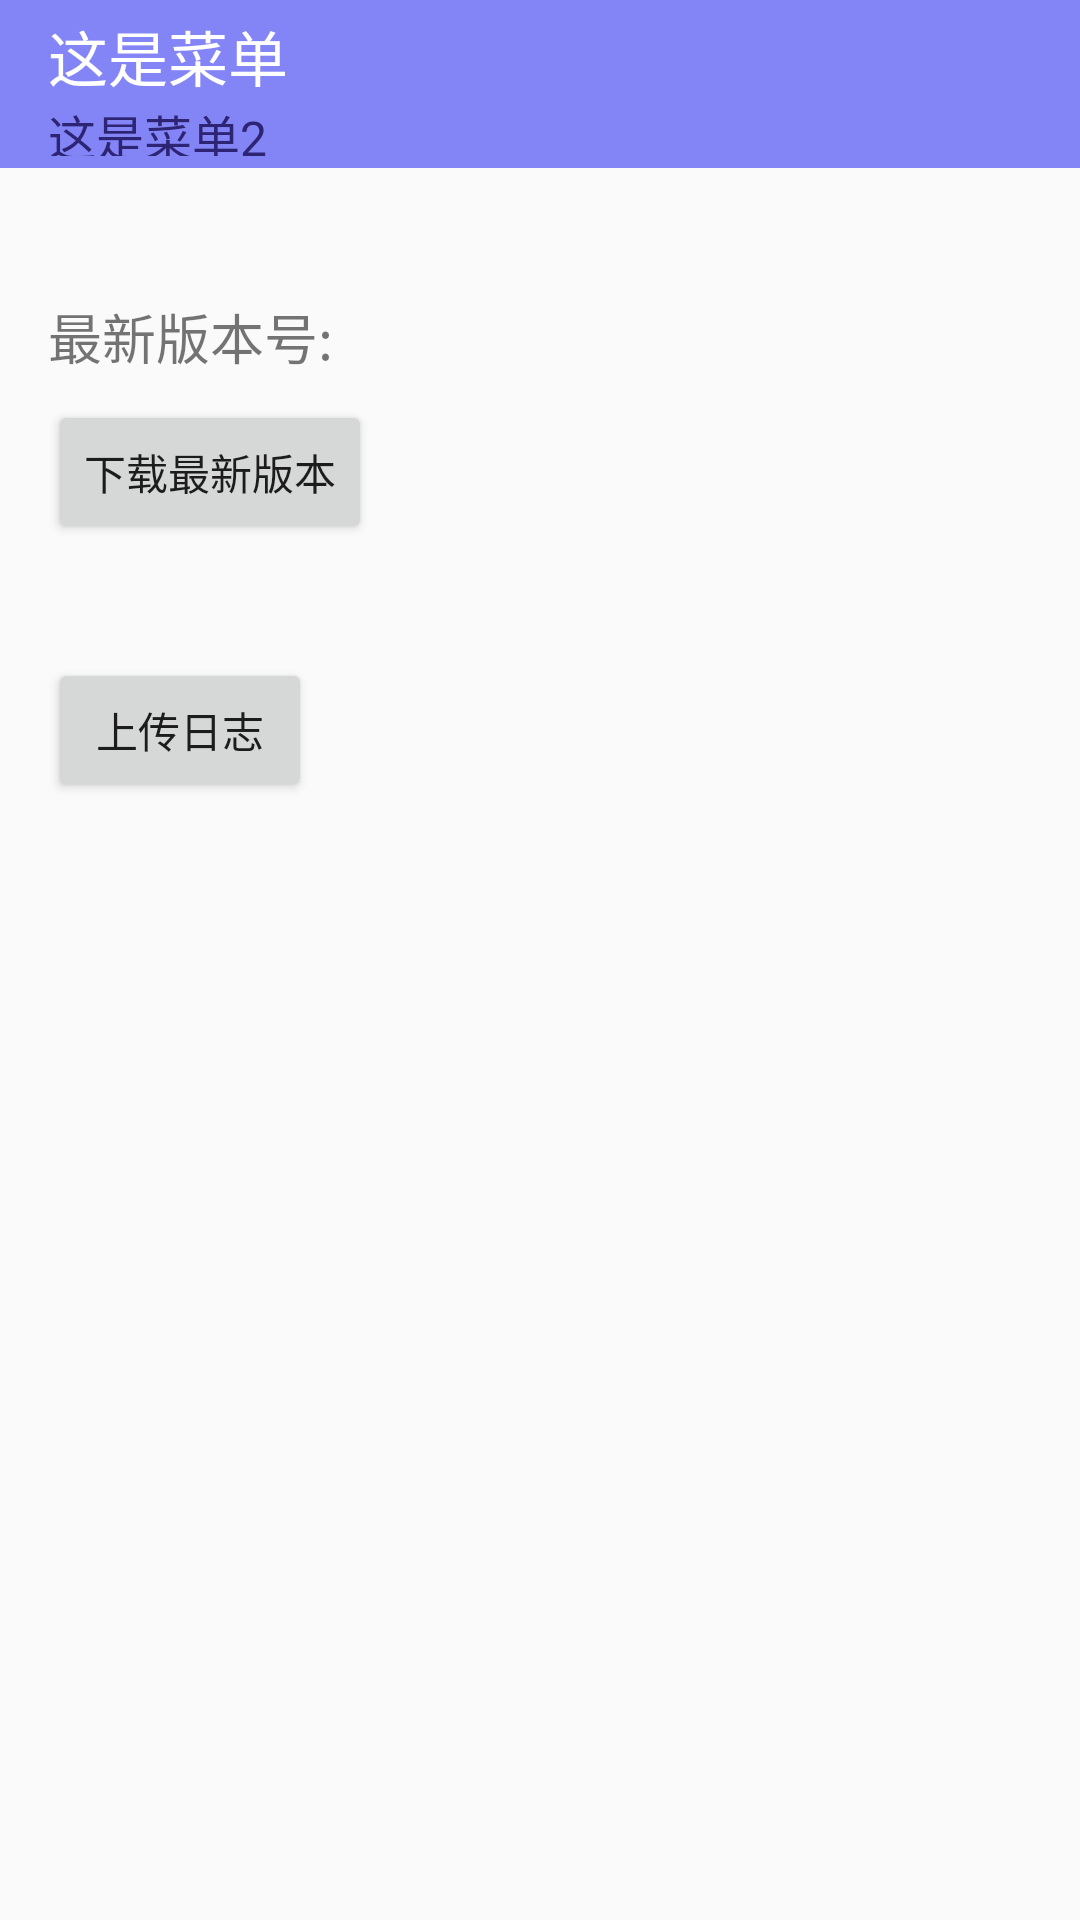

Write the Android layout XML for this screen, with the resource values it uses.
<!-- AndroidManifest.xml: application theme AppTheme -->
<!-- res/layout/activity_about.xml -->
<?xml version="1.0" encoding="utf-8"?>
<LinearLayout
    xmlns:android="http://schemas.android.com/apk/res/android"
    xmlns:app="http://schemas.android.com/apk/res-auto"
    xmlns:tools="http://schemas.android.com/tools"
    android:layout_width="match_parent"
    android:layout_height="match_parent"
    android:orientation="vertical">
    <include layout="@layout/title_normal_toobar"/>
    
        
        
        
        
        

    <LinearLayout
        android:layout_width="match_parent"
        android:padding="@dimen/activity_horizontal_margin"
        android:layout_height="match_parent"
        android:orientation="vertical">

        <ImageView
            android:layout_width="wrap_content"
            android:layout_height="wrap_content"
            android:layout_gravity="center_horizontal"
            android:src="@mipmap/appicon"/>

        <LinearLayout
            android:layout_width="match_parent"
            android:layout_height="wrap_content">

            
                
                
                
                

            <TextView
                android:id="@+id/activity_about_tv_version"
                android:layout_width="match_parent"
                android:layout_gravity="center"
                android:layout_height="wrap_content"/>
        </LinearLayout>

        <LinearLayout
            android:layout_width="match_parent"
            android:layout_height="wrap_content"
            android:layout_marginTop="@dimen/view_def_margin">

            <TextView
                android:layout_width="wrap_content"
                android:layout_height="wrap_content"
                android:text="最新版本号:"
                android:textSize="18sp"/>

            <TextView
                android:id="@+id/activity_about_tv_newversion"
                android:layout_width="wrap_content"
                android:layout_height="wrap_content"/>
        </LinearLayout>

        <LinearLayout
            android:layout_width="wrap_content"
            android:layout_height="wrap_content"
            android:layout_marginTop="@dimen/view_def_margin">

            <Button
                android:id="@+id/activity_about_btn_check"
                android:layout_width="wrap_content"
                android:layout_height="wrap_content"
                android:visibility="gone"
                android:text="检查更新"/>

            <Button
                android:id="@+id/activity_about_btn_downloadnew"
                android:layout_width="wrap_content"
                android:layout_height="wrap_content"
                android:text="下载最新版本"/>
        </LinearLayout>
        <TextView
            android:id="@+id/activity_about_tv_location"
            android:layout_width="wrap_content"
            android:layout_height="wrap_content"/>
        <TextView
            android:id="@+id/activity_about_tv_devid"
            android:textIsSelectable="true"
            android:layout_width="wrap_content"
            android:layout_height="wrap_content"/>
        <Button
            android:id="@+id/activity_about_btn_upload"
            android:layout_width="wrap_content"
            android:layout_height="wrap_content"
            android:text="上传日志"/>

        <ImageView
            android:layout_marginTop="@dimen/view_def_margin"
            android:id="@+id/iv_about_update_qr"
            android:layout_width="200dp"
            android:layout_height="200dp"
            android:layout_gravity="center_horizontal"
            android:src="@drawable/download_apk2"/>
    </LinearLayout>


</LinearLayout>
<!-- res/layout/title_normal_toobar.xml (included above) -->
<?xml version="1.0" encoding="utf-8"?>
<android.support.v7.widget.Toolbar xmlns:android="http://schemas.android.com/apk/res/android"
                                   xmlns:app="http://schemas.android.com/apk/res-auto"
                                   android:id="@+id/dyjkf_normalTb"
                                   android:layout_width="match_parent"
                                   android:layout_height="?attr/actionBarSize"
                                   app:title="这是菜单"
                                   app:subtitle="这是菜单2"
                                   app:titleTextColor="@color/color_white"
                                   app:subtitleTextColor="@color/color_tb_subtitle"
                                   android:background="@color/title_background">
</android.support.v7.widget.Toolbar>
<!-- resources referenced by this layout -->
<resources>
  <color name="color_tb_subtitle">#2d2574</color>
  <color name="color_white">#ffffff</color>
  <color name="title_background">#8385f7</color>
  <dimen name="activity_horizontal_margin">16dp</dimen>
  <dimen name="activity_title_height">40dp</dimen>
  <dimen name="view_def_margin">8dp</dimen>
  <!-- mipmap appicon: png bitmap (drawable-xxhdpi, 18745 bytes) -->
  <style name="zjy_title">
          <item name="android:background">@color/title_background</item>
          <item name="android:gravity">center</item>
          <item name="android:textSize">25sp</item>
          <item name="android:textColor">@color/color_white</item>
          
      </style>
  <style name="AppTheme" parent="Theme.AppCompat.Light.DarkActionBar">
          
          <item name="colorPrimary">@color/colorPrimary</item>
          <item name="colorPrimaryDark">@color/colorPrimaryDark</item>
          <item name="colorAccent">@color/colorAccent</item>
          <item name="windowActionBar">false</item>
          <item name="windowNoTitle">true</item>
          
          <item name="actionOverflowMenuStyle">@style/toolbarMenuStyle</item>
      </style>
  <color name="colorPrimary">#3F51B5</color>
  <color name="colorPrimaryDark">#303F9F</color>
  <color name="colorAccent">#FF4081</color>
  <style name="toolbarMenuStyle" parent="@style/Widget.AppCompat.PopupMenu.Overflow">
          
          <item name="overlapAnchor">false</item>
          
          <item name="android:popupBackground">@color/title_background</item>
          
          <item name="android:dropDownVerticalOffset">5dp</item>
          
          <item name="android:dropDownHorizontalOffset">-2dp</item>
          
          <item name="android:textColor">@color/color_white</item>
      </style>
</resources>
